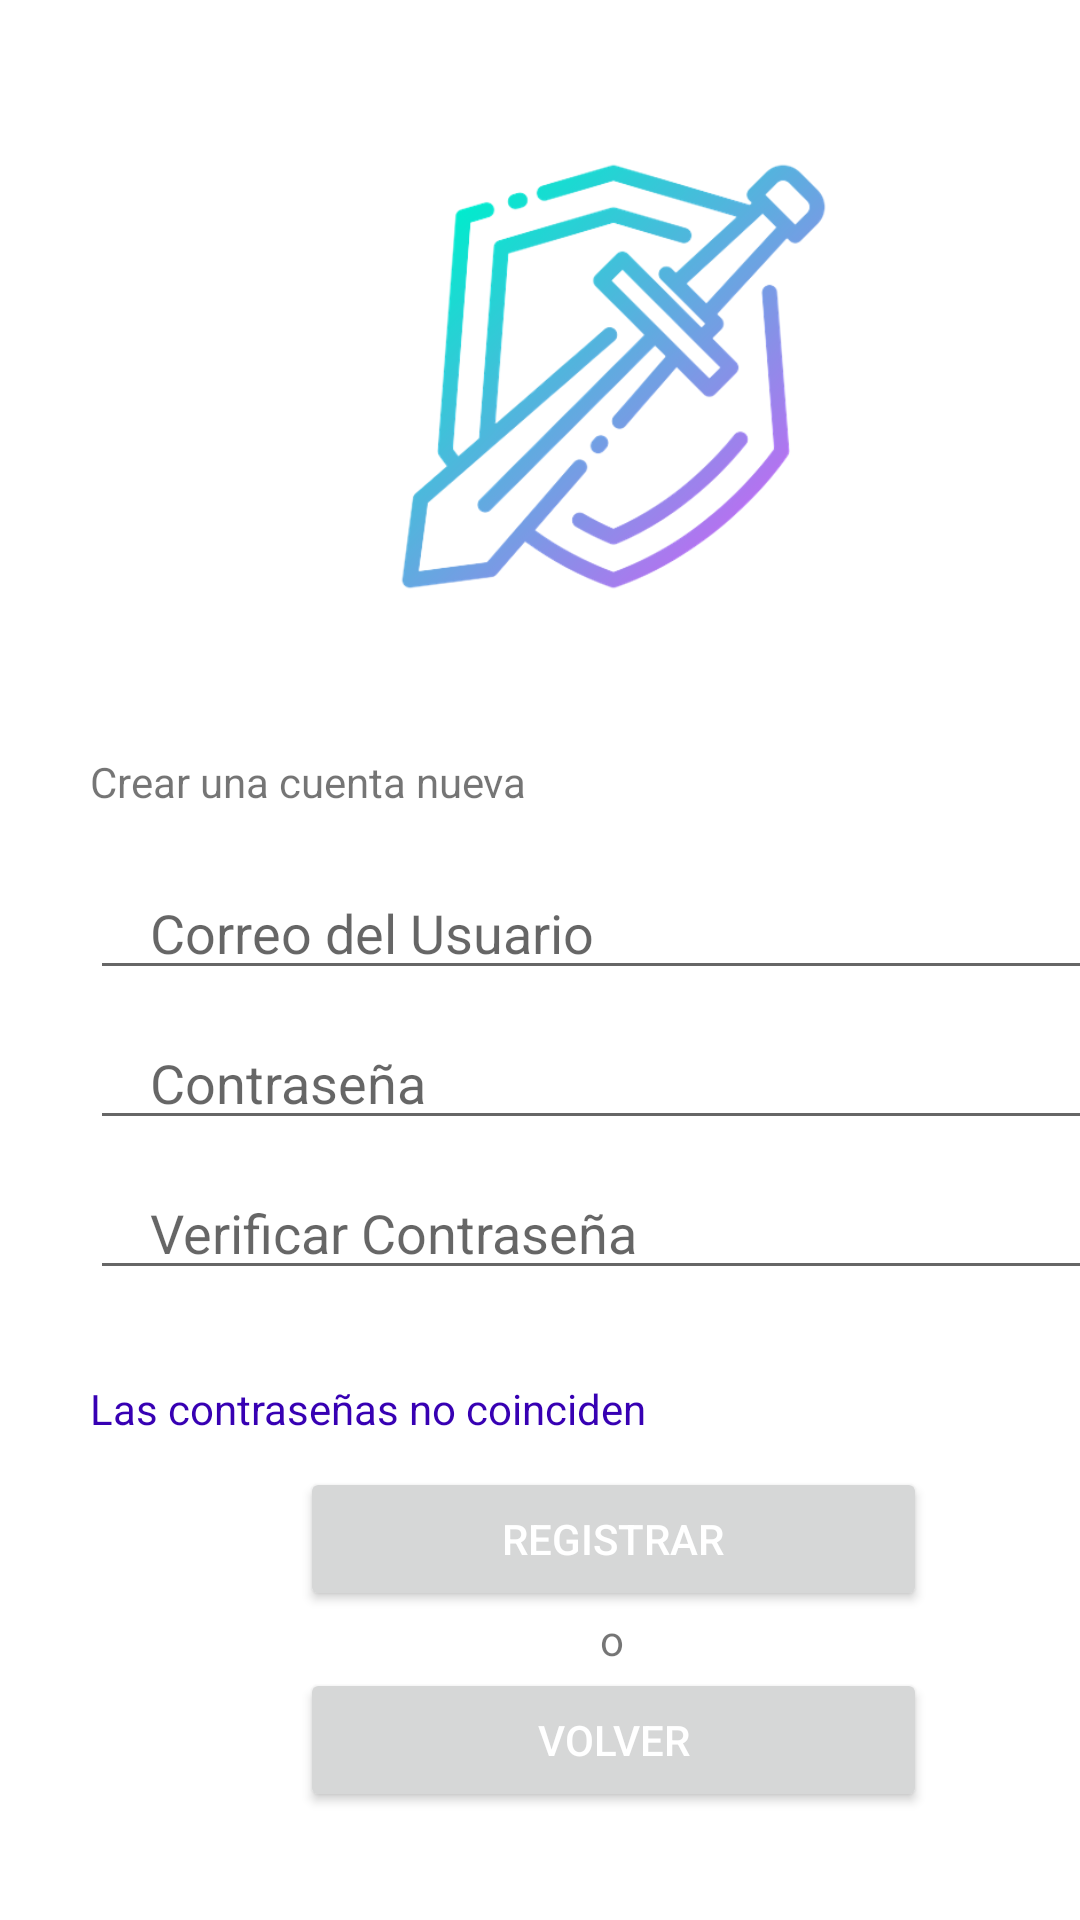

Reconstruct the res/layout file that produces this screen, plus the resources it refers to.
<!-- AndroidManifest.xml: application theme Theme.Ejercicio_13_Combatee -->
<!-- res/layout/activity_registro.xml -->
<?xml version="1.0" encoding="utf-8"?>
<androidx.constraintlayout.widget.ConstraintLayout xmlns:android="http://schemas.android.com/apk/res/android"
    xmlns:app="http://schemas.android.com/apk/res-auto"
    xmlns:tools="http://schemas.android.com/tools"
    android:layout_width="match_parent"
    android:layout_height="match_parent"
    tools:context=".Registro">

    <LinearLayout
        android:layout_width="409dp"
        android:layout_height="729dp"
        android:orientation="vertical"
        tools:ignore="MissingConstraints"
        tools:layout_editor_absoluteX="1dp"
        tools:layout_editor_absoluteY="1dp">

        <ImageView
            android:id="@+id/imageView3"
            android:layout_width="match_parent"
            android:layout_height="191dp"
            android:layout_margin="30dp"
            app:srcCompat="@drawable/loginn" />

        <TextView
            android:id="@+id/textView5"
            android:layout_width="match_parent"
            android:layout_height="wrap_content"
            android:layout_marginStart="30dp"
            android:layout_marginBottom="20dp"
            android:text="Crear una cuenta nueva" />

        <EditText
            android:id="@+id/correo"
            android:layout_width="match_parent"
            android:layout_height="40dp"
            android:layout_marginStart="30dp"
            android:layout_marginEnd="30dp"
            android:ems="10"
            android:hint="Correo del Usuario"
            android:inputType="textPersonName"
            android:paddingStart="20dp" />

        <EditText
            android:id="@+id/contrasena1"
            android:layout_width="match_parent"
            android:layout_height="40dp"
            android:layout_marginStart="30dp"
            android:layout_marginTop="10dp"
            android:layout_marginEnd="30dp"
            android:ems="10"
            android:hint="Contraseña"
            android:inputType="textPassword"
            android:paddingStart="20dp" />

        <EditText
            android:id="@+id/contrasena2"
            android:layout_width="match_parent"
            android:layout_height="40dp"
            android:layout_marginStart="30dp"
            android:layout_marginTop="10dp"
            android:layout_marginEnd="30dp"
            android:layout_marginBottom="30dp"
            android:ems="10"
            android:hint="Verificar Contraseña"
            android:inputType="textPassword"
            android:paddingStart="20dp" />

        <TextView
            android:id="@+id/noCoinciden"
            android:layout_width="match_parent"
            android:layout_height="wrap_content"
            android:layout_marginStart="30dp"
            android:layout_marginTop="0dp"
            android:layout_marginBottom="0dp"
            android:text="Las contraseñas no coinciden "
            android:textColor="@color/purple_700" />

        <Button
            android:id="@+id/login2"
            android:layout_width="match_parent"
            android:layout_height="wrap_content"
            android:layout_marginStart="100dp"
            android:layout_marginTop="10dp"
            android:layout_marginEnd="100dp"
            android:backgroundTint="@null"
            android:text="Registrar"
            android:textColor="@color/white"
            app:cornerRadius="30dp" />

        <TextView
            android:id="@+id/textView6"
            android:layout_width="match_parent"
            android:layout_height="wrap_content"
            android:layout_marginStart="200dp"
            android:text="o" />

        <Button
            android:id="@+id/crearCuenta2"
            android:layout_width="match_parent"
            android:layout_height="wrap_content"
            android:layout_marginStart="100dp"
            android:layout_marginEnd="100dp"
            android:text="Volver"
            android:textColor="@color/white"
            app:cornerRadius="30dp" />
    </LinearLayout>
</androidx.constraintlayout.widget.ConstraintLayout>
<!-- resources referenced by this layout -->
<resources>
  <color name="purple_700">#FF3700B3</color>
  <color name="white">#FFFFFFFF</color>
  <!-- drawable loginn: png bitmap (drawable, 86848 bytes) -->
  <style name="Theme.Ejercicio_13_Combatee" parent="Theme.MaterialComponents.DayNight.DarkActionBar">
          
          <item name="colorPrimary">@color/purple_500</item>
          <item name="colorPrimaryVariant">@color/purple_700</item>
          <item name="colorOnPrimary">@color/white</item>
          
          <item name="colorSecondary">@color/teal_200</item>
          <item name="colorSecondaryVariant">@color/teal_700</item>
          <item name="colorOnSecondary">@color/black</item>
          
          <item name="android:statusBarColor">?attr/colorPrimaryVariant</item>
          
      </style>
  <color name="purple_500">#FF6200EE</color>
  <color name="teal_200">#FF03DAC5</color>
  <color name="teal_700">#FF018786</color>
  <color name="black">#FF000000</color>
</resources>
